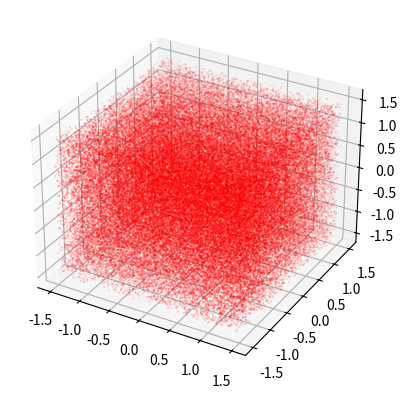

Write the Python code that produced this figure.
from mpl_toolkits.mplot3d import Axes3D
import matplotlib.pyplot as plt
import numpy as np

# expect this to be quite slow!

def main():
    fig = plt.figure()
    ax = fig.add_subplot(111, projection='3d')

    n = 100000 # 100k data points

    x, y, z = 3 * (np.random.random((3, n)) - 0.5)
    r = 0.1 * np.random.random(n) + 0.01

    ax.scatter(x, y, z, c='r', marker='.', s=r)
    plt.show() # note: blocking in the interactive shell

    print("done")


if __name__ == '__main__':
    main()
